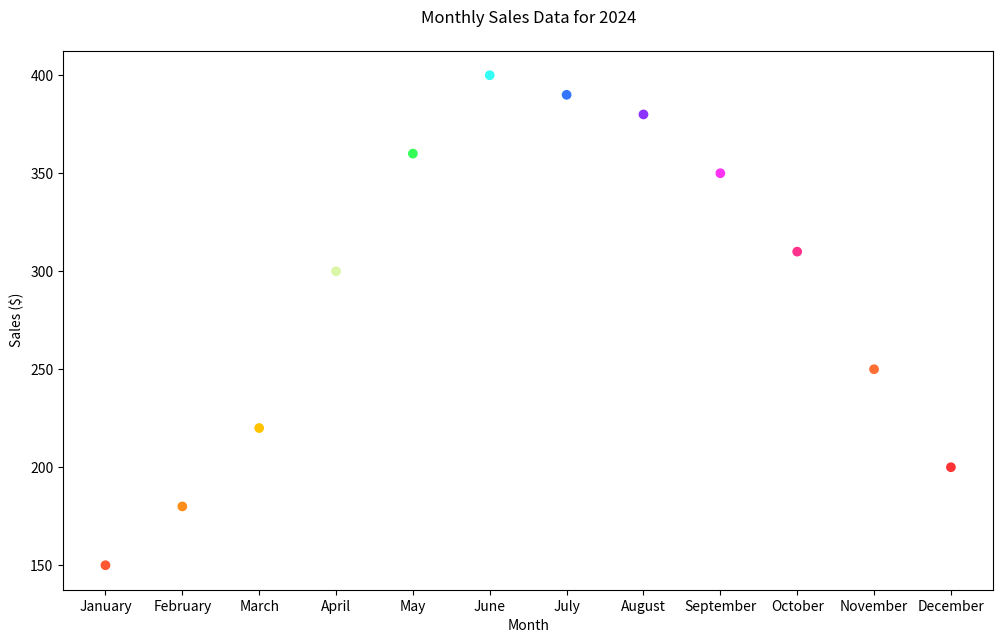

Generate this figure with matplotlib:

import matplotlib.pyplot as plt

months = ['January', 'February', 'March', 'April', 'May', 'June',
          'July', 'August', 'September', 'October', 'November', 'December']
sales = [150, 180, 220, 300, 360, 400, 390, 380, 350, 310, 250, 200]

colors = [
    '#FF5733', '#FF8D1A', '#FFC300', '#DAF7A6', '#33FF57', 
    '#33FFF6', '#3375FF', '#8D33FF', '#FF33F6', '#FF338D', 
    '#FF6F33', '#FF3333'
]

plt.figure(figsize=(12, 7))

plt.scatter(months, sales, c=colors)

plt.title('Monthly Sales Data for 2024', pad=20)
plt.xlabel('Month')
plt.ylabel('Sales ($)')
plt.xticks(months)

plt.show()
